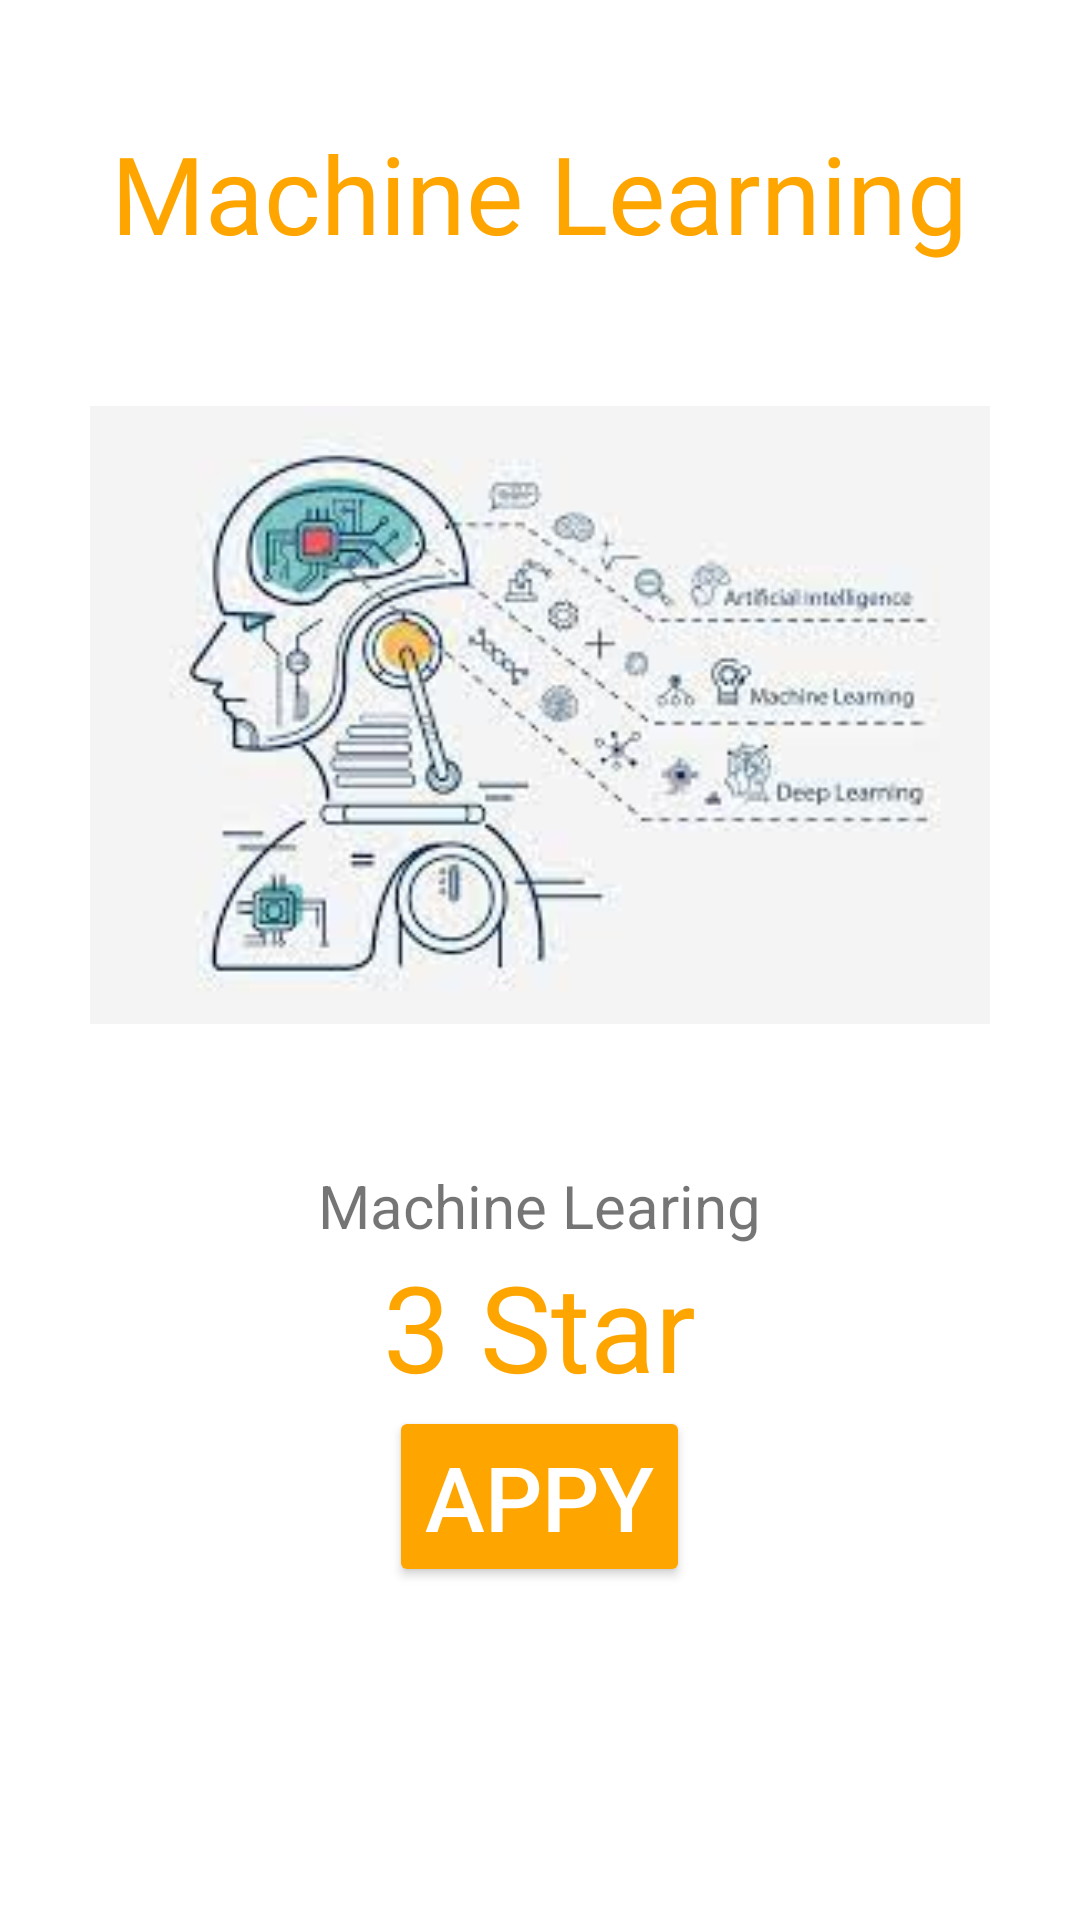

This screen was rendered from an Android layout file. Write that file and the resources it references.
<!-- AndroidManifest.xml: application theme Theme.MyWorkshop -->
<!-- res/layout/activity_machine.xml -->
<?xml version="1.0" encoding="utf-8"?>
<RelativeLayout xmlns:android="http://schemas.android.com/apk/res/android"
    xmlns:app="http://schemas.android.com/apk/res-auto"
    xmlns:tools="http://schemas.android.com/tools"
    android:layout_width="match_parent"
    android:layout_height="match_parent"
    android:orientation="vertical"
    tools:context=".Machine">
    <TextView
        android:layout_width="wrap_content"
        android:layout_height="wrap_content"
        android:id="@+id/android"
        android:text="Machine Learning"
        android:textSize="36sp"
        android:layout_marginTop="40dp"

        android:fontFamily="@font/poppins_semibold"
        android:textColor="@color/yellow"
        android:layout_centerHorizontal="true">
    </TextView>
    <ImageView
        android:layout_width="300dp"
        android:layout_below="@id/android"
        android:layout_height="300dp"
        android:id="@+id/imd"
        android:layout_centerInParent="true"
        android:src="@drawable/machine"></ImageView>

    <TextView
        android:layout_width="wrap_content"
        android:layout_height="wrap_content"
        android:id="@+id/text"
        android:text="Machine Learing"
        android:layout_centerInParent="true"
        android:layout_below="@id/imd"
        android:textSize="20dp"
        android:layout_marginHorizontal="10dp">

    </TextView>
    <TextView
        android:layout_width="wrap_content"
        android:layout_height="wrap_content"
        android:text="3 Star"
        android:textColor="@color/yellow"
        android:layout_below="@id/text"
        android:layout_centerInParent="true"
        android:id="@+id/reating"
        android:textSize="40dp"></TextView>
    <Button
        android:layout_width="wrap_content"
        android:layout_height="wrap_content"
        android:layout_below="@id/reating"
        android:text="Appy"
        android:textColor="@color/white"
        android:backgroundTint="@color/yellow"
        android:id="@+id/btn"
        android:layout_centerInParent="true"
        android:textSize="30dp"
        />

</RelativeLayout>
<!-- resources referenced by this layout -->
<resources>
  <color name="white">#FFFFFFFF</color>
  <color name="yellow">#ffa500</color>
  <!-- drawable machine: png bitmap (drawable, 55602 bytes) -->
  <style name="Theme.MyWorkshop" parent="Theme.MaterialComponents.DayNight.DarkActionBar">
          
          <item name="colorPrimary">@color/purple_500</item>
          <item name="colorPrimaryVariant">@color/purple_700</item>
          <item name="colorOnPrimary">@color/white</item>
          
          <item name="colorSecondary">@color/teal_200</item>
          <item name="colorSecondaryVariant">@color/teal_700</item>
          <item name="colorOnSecondary">@color/black</item>
          
          <item name="android:statusBarColor">?attr/colorPrimaryVariant</item>
          
      </style>
  <color name="purple_500">#FF6200EE</color>
  <color name="purple_700">#FF3700B3</color>
  <color name="teal_200">#FF03DAC5</color>
  <color name="teal_700">#FF018786</color>
  <color name="black">#FF000000</color>
</resources>
